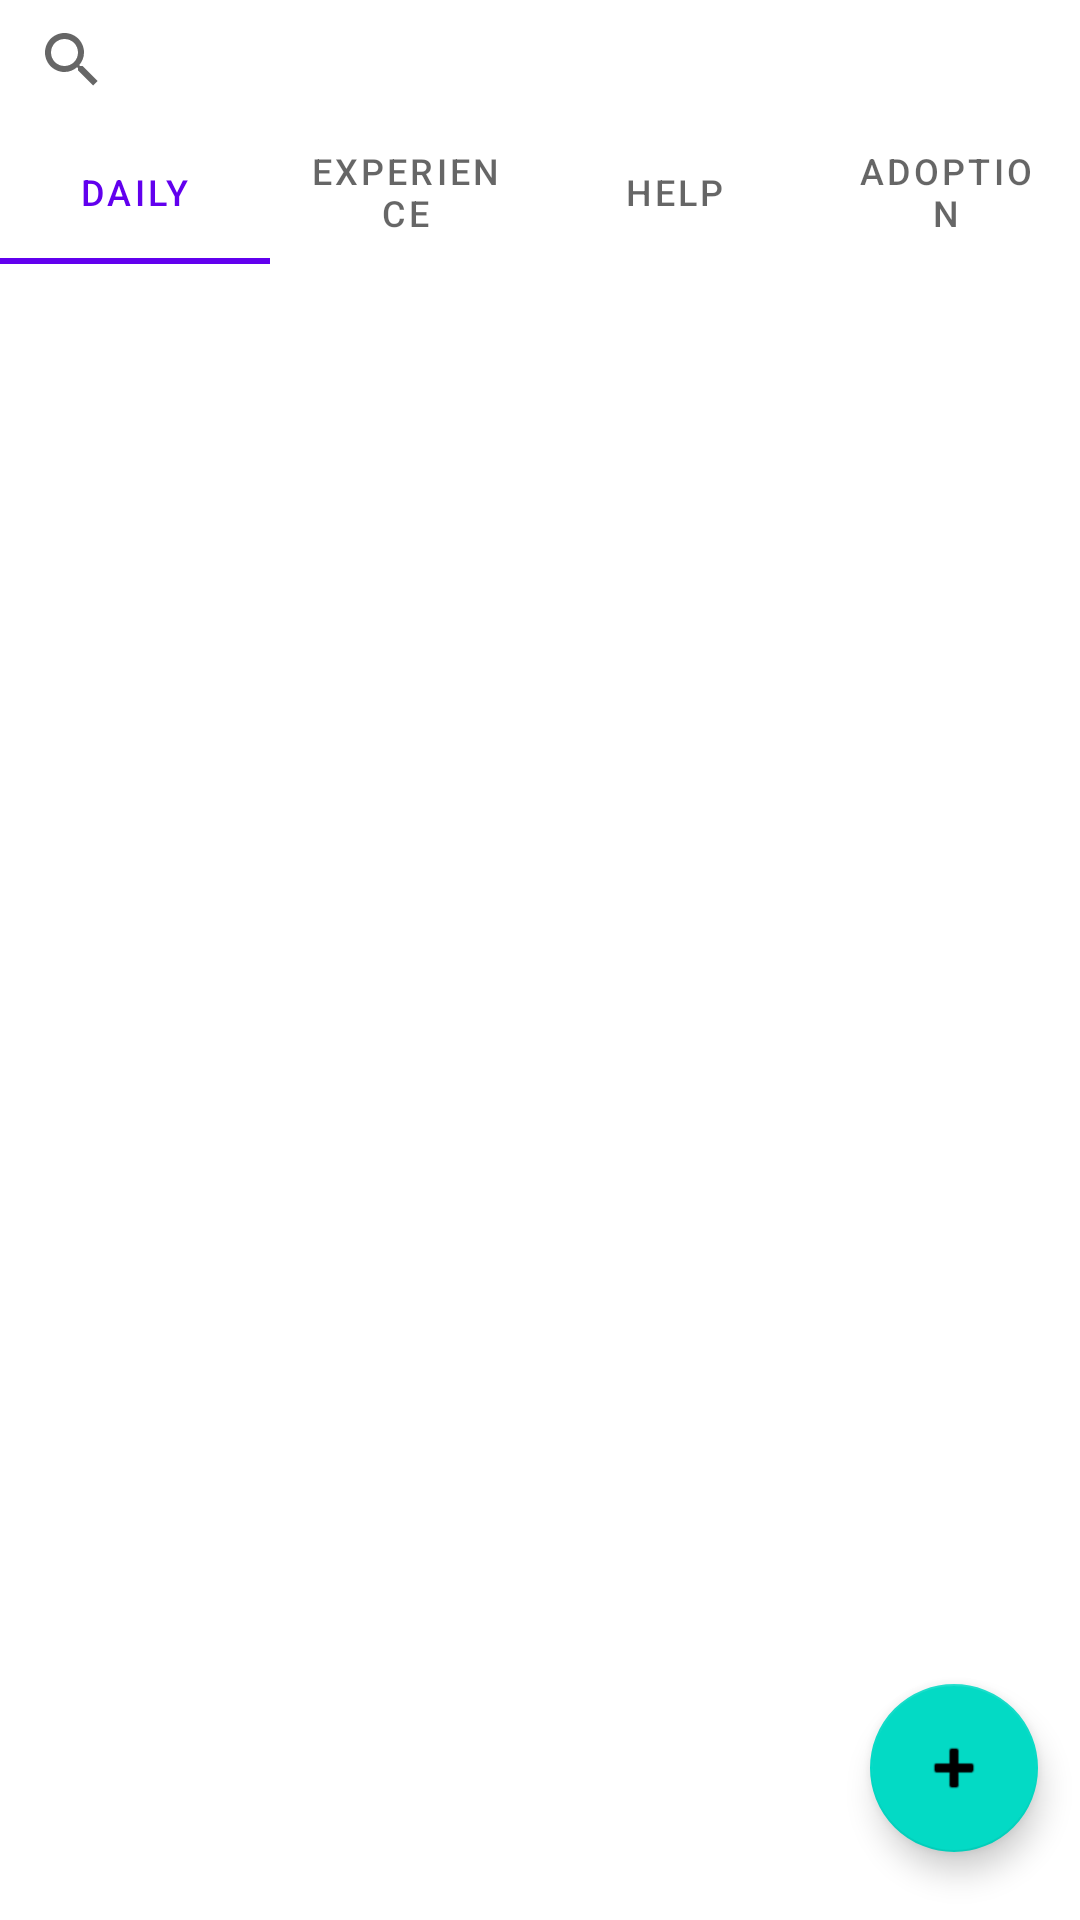

Write the Android layout XML for this screen, with the resource values it uses.
<!-- AndroidManifest.xml: application theme Theme.Petdatingapp -->
<!-- res/layout/activity_community.xml -->
<?xml version="1.0" encoding="utf-8"?>

<androidx.constraintlayout.widget.ConstraintLayout xmlns:android="http://schemas.android.com/apk/res/android"
    xmlns:app="http://schemas.android.com/apk/res-auto"
    xmlns:tools="http://schemas.android.com/tools"
    android:layout_width="match_parent"
    android:layout_height="match_parent"
    tools:context=".CommunityActivity">

    <com.google.android.material.floatingactionbutton.FloatingActionButton
        android:id="@+id/fab"
        android:layout_width="wrap_content"
        android:layout_height="wrap_content"
        android:layout_gravity="center|end"
        android:layout_margin="@dimen/fab_margin"
        android:contentDescription="@string/todo"
        app:layout_constraintBottom_toBottomOf="parent"
        app:layout_constraintEnd_toEndOf="parent"
        app:layout_constraintHorizontal_bias="0.954"
        app:layout_constraintStart_toStartOf="parent"
        app:layout_constraintTop_toTopOf="parent"
        app:layout_constraintVertical_bias="0.961"
        app:srcCompat="@android:drawable/ic_input_add" />

    <TextView
        android:id="@+id/text_home"
        android:layout_width="wrap_content"
        android:layout_height="wrap_content"
        android:text="@string/home_page"
        android:visibility="invisible"
        app:layout_constraintBottom_toBottomOf="parent"
        app:layout_constraintEnd_toEndOf="parent"
        app:layout_constraintStart_toStartOf="parent"
        app:layout_constraintTop_toTopOf="@+id/viewPager" />

    <com.google.android.material.tabs.TabLayout
        android:id="@+id/tabLayout"
        android:layout_width="match_parent"
        android:layout_height="wrap_content"
        app:tabTextAppearance="@style/TabLayoutTextStyle"
        app:layout_constraintBottom_toBottomOf="parent"
        app:layout_constraintEnd_toEndOf="parent"
        app:layout_constraintHorizontal_bias="1.0"
        app:layout_constraintStart_toStartOf="parent"
        app:layout_constraintTop_toBottomOf="@+id/searchView"
        app:layout_constraintVertical_bias="0.0">

        <com.google.android.material.tabs.TabItem
            android:id="@+id/tabDaily"
            android:layout_width="wrap_content"
            android:layout_height="wrap_content"
            android:text="@string/daily" />

        <com.google.android.material.tabs.TabItem
            android:id="@+id/tanExperience"
            android:layout_width="wrap_content"
            android:layout_height="wrap_content"
            android:text="@string/experience" />

        <com.google.android.material.tabs.TabItem
            android:id="@+id/tabHelp"
            android:layout_width="wrap_content"
            android:layout_height="wrap_content"
            android:text="@string/help" />

        <com.google.android.material.tabs.TabItem
            android:id="@+id/tabAdoption"
            android:layout_width="wrap_content"
            android:layout_height="wrap_content"
            android:text="@string/adoption" />
    </com.google.android.material.tabs.TabLayout>

    <androidx.viewpager.widget.ViewPager
        android:id="@+id/viewPager"
        android:layout_width="0dp"
        android:layout_height="0dp"
        app:layout_constraintBottom_toBottomOf="parent"
        app:layout_constraintEnd_toEndOf="parent"
        app:layout_constraintHorizontal_bias="0.0"
        app:layout_constraintStart_toStartOf="parent"
        app:layout_constraintTop_toBottomOf="@+id/tabLayout"
        app:layout_constraintVertical_bias="1.0"/>


    <SearchView
        android:id="@+id/searchView"
        android:layout_width="match_parent"
        android:layout_height="40dp"
        app:layout_constraintTop_toTopOf="parent"
        tools:layout_editor_absoluteX="183dp" >

    </SearchView>

</androidx.constraintlayout.widget.ConstraintLayout>
<!-- resources referenced by this layout -->
<resources>
  <string name="adoption">Adoption</string>
  <string name="daily">Daily</string>
  <string name="experience">Experience</string>
  <string name="help">Help</string>
  <string name="home_page">Home page</string>
  <string name="todo">TODO</string>
  <style name="TabLayoutTextStyle" parent="TextAppearance.Design.Tab">
          <item name="android:textSize">12dp</item>
      </style>
  <style name="Theme.Petdatingapp" parent="Theme.MaterialComponents.DayNight.DarkActionBar">
          
          <item name="colorPrimary">@color/purple_500</item>
          <item name="colorPrimaryVariant">@color/purple_700</item>
          <item name="colorOnPrimary">@color/white</item>
          
          <item name="colorSecondary">@color/teal_200</item>
          <item name="colorSecondaryVariant">@color/teal_700</item>
          <item name="colorOnSecondary">@color/black</item>
          
          <item name="android:statusBarColor" tools:targetApi="l">?attr/colorPrimaryVariant</item>
          
      </style>
  <!-- not gathered from this repository: default colours our renderer supplied (Android Studio template values) -->
  <color name="purple_500">#FF6200EE</color>
  <color name="purple_700">#FF3700B3</color>
  <color name="teal_200">#FF03DAC5</color>
  <color name="teal_700">#FF018786</color>
  <color name="black">#FF000000</color>
  <color name="white">#FFFFFFFF</color>
</resources>
